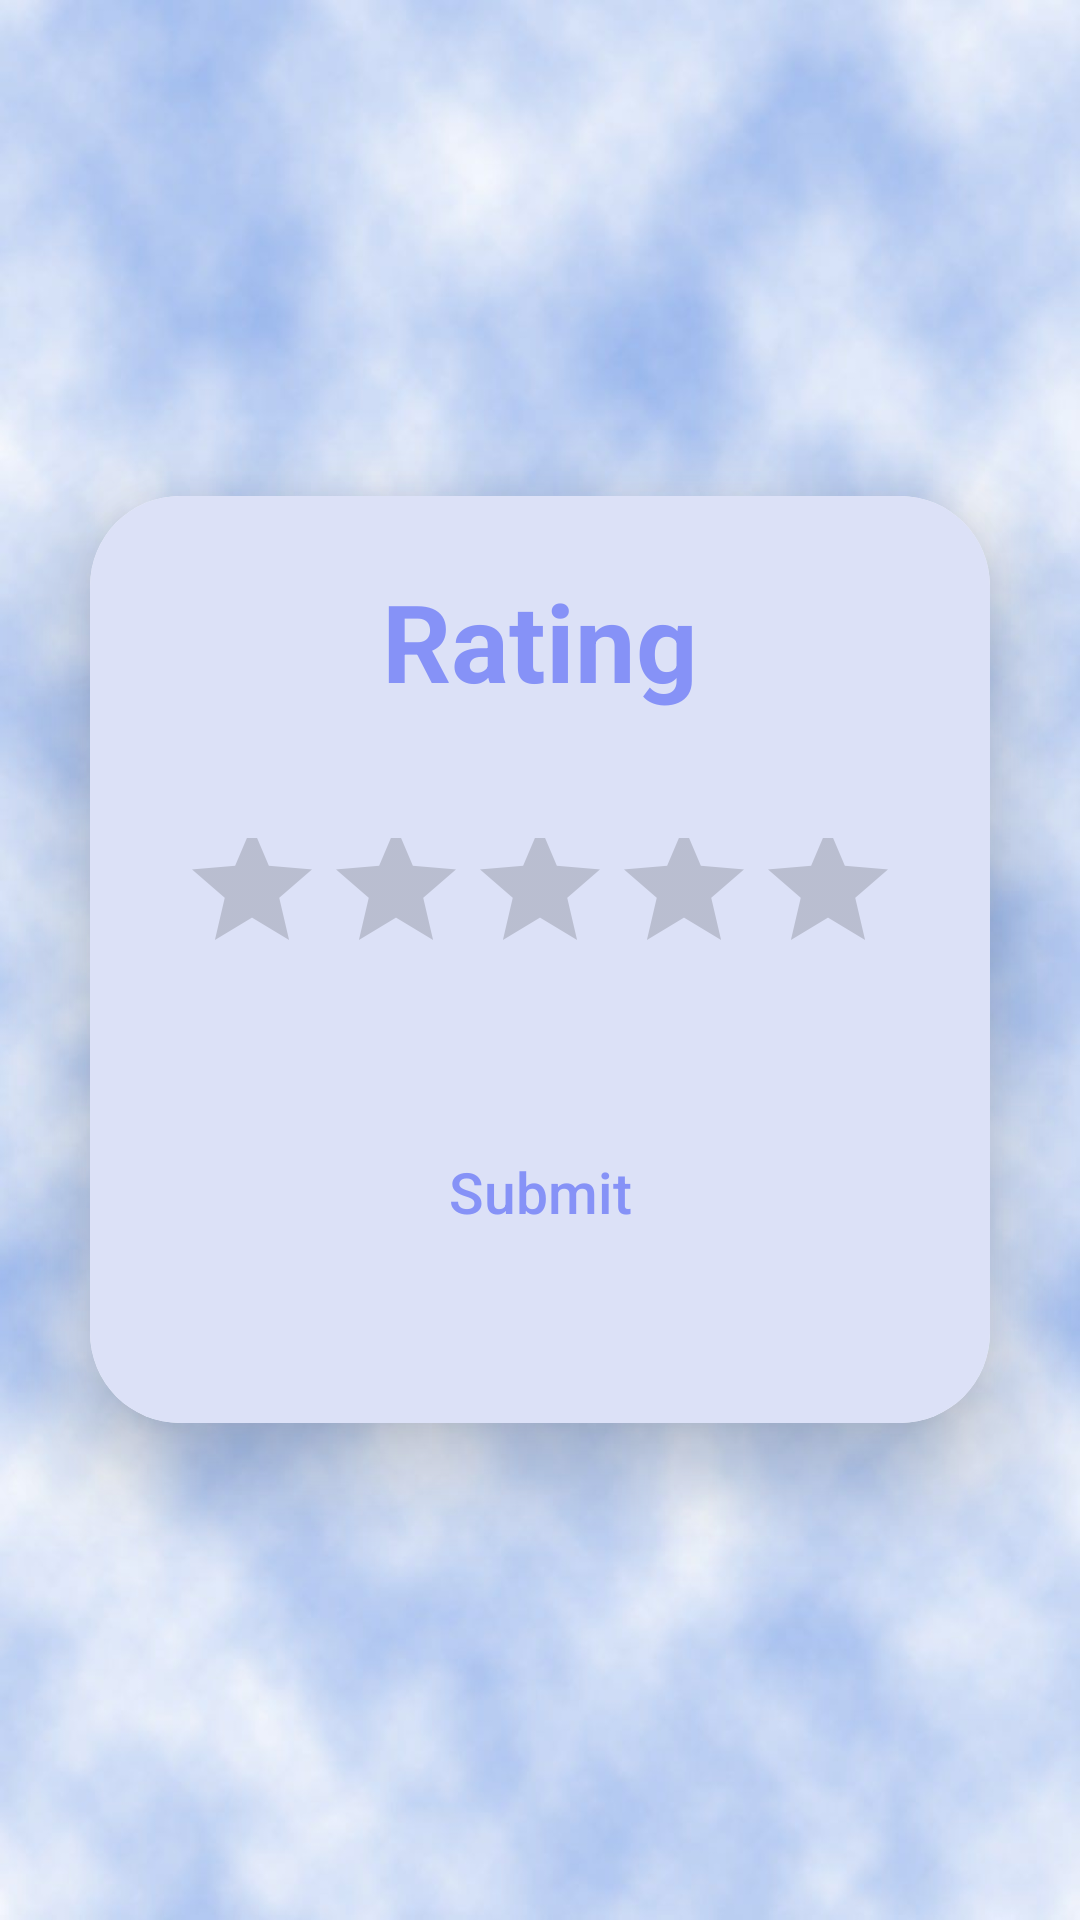

Here is an Android app screen rendered from its layout file. Give the layout XML and the strings, colors and styles it references.
<!-- AndroidManifest.xml: application theme Theme.Study -->
<!-- res/layout/activity_rating.xml -->
<?xml version="1.0" encoding="utf-8"?>
<LinearLayout xmlns:android="http://schemas.android.com/apk/res/android"
    xmlns:app="http://schemas.android.com/apk/res-auto"
    xmlns:tools="http://schemas.android.com/tools"
    android:layout_width="match_parent"
    android:layout_height="match_parent"
    android:gravity="center"
    android:orientation="vertical"
    android:background="@drawable/backgroundimage"
    tools:context=".rating">

    <androidx.cardview.widget.CardView
        android:layout_width="match_parent"
        android:layout_height="wrap_content"
        android:layout_margin="30dp"
        android:background="@drawable/custom_edittext"
        app:cardCornerRadius="30dp"
        app:cardElevation="20dp">

        <LinearLayout
            android:layout_width="match_parent"
            android:layout_height="wrap_content"
            android:layout_gravity="center_horizontal"
            android:orientation="vertical"
            android:background="#dce1f7"
            android:padding="24dp">


            <TextView
                android:id="@+id/Rate"
                android:layout_width="match_parent"
                android:layout_height="82dp"
                android:text="Rating"
                android:textAlignment="center"
                android:textColor="@color/lavender"
                android:textSize="36sp"
                android:textStyle="bold" />

            <RatingBar
                android:id="@+id/ratingBar"
                android:layout_width="wrap_content"
                android:layout_height="73dp"
                android:layout_gravity="center"
                android:numStars="5"
                android:stepSize="1" />

            <androidx.appcompat.widget.AppCompatButton
                android:id="@+id/Submit"
                android:layout_width="match_parent"
                android:layout_height="58dp"
                android:layout_marginTop="24dp"
                android:layout_marginBottom="24dp"
                android:background="@drawable/custom_edittext"
                android:text="Submit"
                android:textAllCaps="false"
                android:textColor="@color/lavender"
                android:textSize="19dp" />

        </LinearLayout>
    </androidx.cardview.widget.CardView>

</LinearLayout>
<!-- resources referenced by this layout -->
<resources>
  <color name="lavender">#8692f7</color>
  <!-- drawable backgroundimage: gif bitmap (drawable, 48846 bytes) -->
  <style name="Theme.Study" parent="Theme.MaterialComponents.DayNight.DarkActionBar">
          
          <item name="colorPrimary">@color/purple_500</item>
          <item name="colorPrimaryVariant">@color/purple_700</item>
          <item name="colorOnPrimary">@color/white</item>
          <item name="colorPrimaryDark">@color/colorPrimaryDark</item>
          
          <item name="colorSecondary">@color/teal_200</item>
          <item name="colorSecondaryVariant">@color/teal_700</item>
          <item name="colorOnSecondary">@color/black</item>
          
          <item name="android:statusBarColor">?attr/colorPrimaryVariant</item>
          
      </style>
  <color name="purple_500">#FF6200EE</color>
  <color name="purple_700">#FF3700B3</color>
  <color name="white">#FFFFFFFF</color>
  <color name="colorPrimaryDark">#3262C4</color>
  <color name="teal_200">#FF03DAC5</color>
  <color name="teal_700">#FF018786</color>
  <color name="black">#FF000000</color>
</resources>
